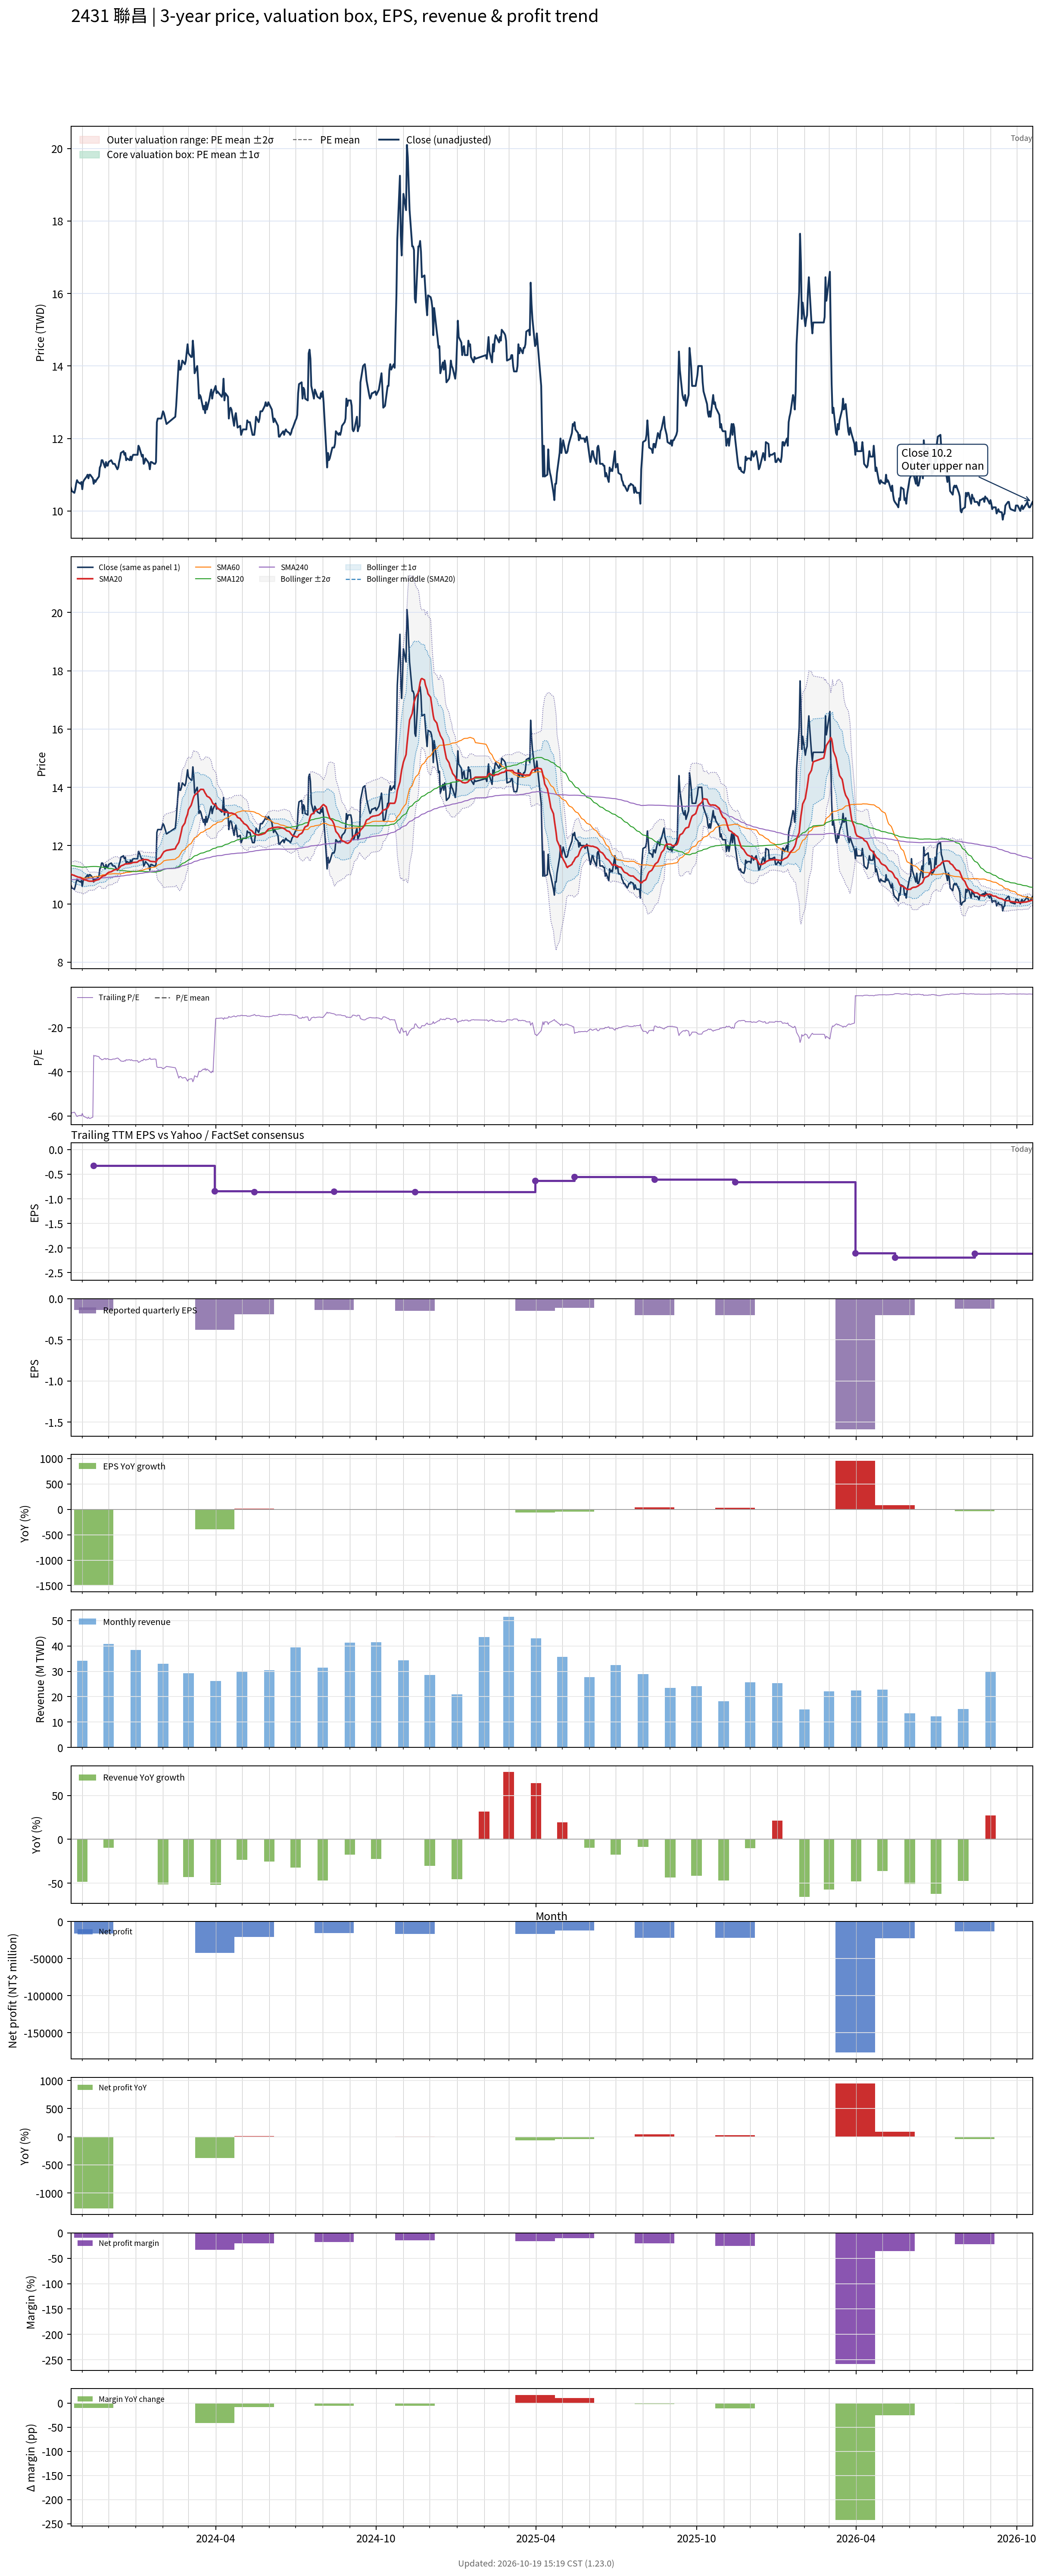

The data file committed next to this chart (first rows):
# chart-version: skill-stock-dynamic-val…
date, close, available_date, period_end, eps, ttm_eps, pe, pe_mean, pe_std, price_m2, price_m1, price_mean, price_p1, price_p2, forward_eps, forward_pe, forward_pe_mean, forward_pe_std, forward_price_m2, forward_price_m1, forward_price_mean, forward_price_p1, forward_price_p2, sma20
2023-10-19, 10.65, 2023-08-14, 2023-06-30, -0.15, -0.18, -59.17, , , , , , , , , , , , , , , , , 11.03
2023-10-20, 10.55, 2023-08-14, 2023-06-30, -0.15, -0.18, -58.61, , , , , , , , , , , , , , , , , 11
2023-10-23, 10.5, 2023-08-14, 2023-06-30, -0.15, -0.18, -58.33, , , , , , , , , , , , , , , , , 10.97
2023-10-24, 10.6, 2023-08-14, 2023-06-30, -0.15, -0.18, -58.89, , , , , , , , , , , , , , , , , 10.96
2023-10-25, 10.75, 2023-08-14, 2023-06-30, -0.15, -0.18, -59.72, , , , , , , , , , , , , , , , , 10.95
2023-10-26, 10.85, 2023-08-14, 2023-06-30, -0.15, -0.18, -60.28, , , , , , , , , , , , , , , , , 10.94
2023-10-27, 10.8, 2023-08-14, 2023-06-30, -0.15, -0.18, -60, , , , , , , , , , , , , , , , , 10.92
2023-10-30, 10.75, 2023-08-14, 2023-06-30, -0.15, -0.18, -59.72, , , , , , , , , , , , , , , , , 10.9
2023-10-31, 10.8, 2023-08-14, 2023-06-30, -0.15, -0.18, -60, , , , , , , , , , , , , , , , , 10.88
2023-11-01, 10.6, 2023-08-14, 2023-06-30, -0.15, -0.18, -58.89, , , , , , , , , , , , , , , , , 10.86
2023-11-02, 10.8, 2023-08-14, 2023-06-30, -0.15, -0.18, -60, , , , , , , , , , , , , , , , , 10.85
2023-11-03, 10.85, 2023-08-14, 2023-06-30, -0.15, -0.18, -60.28, , , , , , , , , , , , , , , , , 10.83
2023-11-06, 10.95, 2023-08-14, 2023-06-30, -0.15, -0.18, -60.83, , , , , , , , , , , , , , , , , 10.81
2023-11-07, 11, 2023-08-14, 2023-06-30, -0.15, -0.18, -61.11, , , , , , , , , , , , , , , , , 10.79
2023-11-08, 10.9, 2023-08-14, 2023-06-30, -0.15, -0.18, -60.56, , , , , , , , , , , , , , , , , 10.79
2023-11-09, 11, 2023-08-14, 2023-06-30, -0.15, -0.18, -61.11, , , , , , , , , , , , , , , , , 10.78
2023-11-10, 11, 2023-08-14, 2023-06-30, -0.15, -0.18, -61.11, , , , , , , , , , , , , , , , , 10.78
2023-11-13, 10.9, 2023-08-14, 2023-06-30, -0.15, -0.18, -60.56, , , , , , , , , , , , , , , , , 10.78
2023-11-14, 10.75, 2023-11-14, 2023-09-30, -0.14, -0.33, -32.58, , , , , , , , , , , , , , , , , 10.78
2023-11-15, 10.85, 2023-11-14, 2023-09-30, -0.14, -0.33, -32.88, , , , , , , , , , , , , , , , , 10.79
2023-11-16, 10.8, 2023-11-14, 2023-09-30, -0.14, -0.33, -32.73, , , , , , , , , , , , , , , , , 10.8
2023-11-17, 10.85, 2023-11-14, 2023-09-30, -0.14, -0.33, -32.88, , , , , , , , , , , , , , , , , 10.81
2023-11-20, 10.95, 2023-11-14, 2023-09-30, -0.14, -0.33, -33.18, , , , , , , , , , , , , , , , , 10.84
2023-11-21, 11.2, 2023-11-14, 2023-09-30, -0.14, -0.33, -33.94, , , , , , , , , , , , , , , , , 10.87
2023-11-22, 11.25, 2023-11-14, 2023-09-30, -0.14, -0.33, -34.09, , , , , , , , , , , , , , , , , 10.89
2023-11-23, 11.4, 2023-11-14, 2023-09-30, -0.14, -0.33, -34.55, , , , , , , , , , , , , , , , , 10.92
2023-11-24, 11.4, 2023-11-14, 2023-09-30, -0.14, -0.33, -34.55, , , , , , , , , , , , , , , , , 10.95
2023-11-27, 11.2, 2023-11-14, 2023-09-30, -0.14, -0.33, -33.94, , , , , , , , , , , , , , , , , 10.97
2023-11-28, 11.35, 2023-11-14, 2023-09-30, -0.14, -0.33, -34.39, , , , , , , , , , , , , , , , , 11
2023-11-29, 11.25, 2023-11-14, 2023-09-30, -0.14, -0.33, -34.09, , , , , , , , , , , , , , , , , 11.03
2023-11-30, 11.25, 2023-11-14, 2023-09-30, -0.14, -0.33, -34.09, , , , , , , , , , , , , , , , , 11.05
2023-12-01, 11.35, 2023-11-14, 2023-09-30, -0.14, -0.33, -34.39, , , , , , , , , , , , , , , , , 11.08
2023-12-04, 11.4, 2023-11-14, 2023-09-30, -0.14, -0.33, -34.55, , , , , , , , , , , , , , , , , 11.1
2023-12-05, 11.35, 2023-11-14, 2023-09-30, -0.14, -0.33, -34.39, , , , , , , , , , , , , , , , , 11.12
2023-12-06, 11.3, 2023-11-14, 2023-09-30, -0.14, -0.33, -34.24, , , , , , , , , , , , , , , , , 11.14
2023-12-07, 11.3, 2023-11-14, 2023-09-30, -0.14, -0.33, -34.24, , , , , , , , , , , , , , , , , 11.15
2023-12-08, 11.3, 2023-11-14, 2023-09-30, -0.14, -0.33, -34.24, , , , , , , , , , , , , , , , , 11.17
2023-12-11, 11.15, 2023-11-14, 2023-09-30, -0.14, -0.33, -33.79, , , , , , , , , , , , , , , , , 11.18
2023-12-12, 11.2, 2023-11-14, 2023-09-30, -0.14, -0.33, -33.94, , , , , , , , , , , , , , , , , 11.21
2023-12-13, 11.35, 2023-11-14, 2023-09-30, -0.14, -0.33, -34.39, , , , , , , , , , , , , , , , , 11.23
2023-12-14, 11.45, 2023-11-14, 2023-09-30, -0.14, -0.33, -34.7, , , , , , , , , , , , , , , , , 11.26
2023-12-15, 11.6, 2023-11-14, 2023-09-30, -0.14, -0.33, -35.15, , , , , , , , , , , , , , , , , 11.3
2023-12-18, 11.65, 2023-11-14, 2023-09-30, -0.14, -0.33, -35.3, , , , , , , , , , , , , , , , , 11.34
2023-12-19, 11.55, 2023-11-14, 2023-09-30, -0.14, -0.33, -35, , , , , , , , , , , , , , , , , 11.35
2023-12-20, 11.6, 2023-11-14, 2023-09-30, -0.14, -0.33, -35.15, , , , , , , , , , , , , , , , , 11.37
2023-12-21, 11.4, 2023-11-14, 2023-09-30, -0.14, -0.33, -34.55, , , , , , , , , , , , , , , , , 11.37
2023-12-22, 11.45, 2023-11-14, 2023-09-30, -0.14, -0.33, -34.7, , , , , , , , , , , , , , , , , 11.37
2023-12-25, 11.4, 2023-11-14, 2023-09-30, -0.14, -0.33, -34.55, , , , , , , , , , , , , , , , , 11.38
2023-12-26, 11.5, 2023-11-14, 2023-09-30, -0.14, -0.33, -34.85, , , , , , , , , , , , , , , , , 11.39
2023-12-27, 11.4, 2023-11-14, 2023-09-30, -0.14, -0.33, -34.55, , , , , , , , , , , , , , , , , 11.4
2023-12-28, 11.5, 2023-11-14, 2023-09-30, -0.14, -0.33, -34.85, , , , , , , , , , , , , , , , , 11.41
2023-12-29, 11.55, 2023-11-14, 2023-09-30, -0.14, -0.33, -35, , , , , , , , , , , , , , , , , 11.42
2024-01-02, 11.55, 2023-11-14, 2023-09-30, -0.14, -0.33, -35, , , , , , , , , , , , , , , , , 11.43
2024-01-03, 11.55, 2023-11-14, 2023-09-30, -0.14, -0.33, -35, , , , , , , , , , , , , , , , , 11.44
2024-01-04, 11.8, 2023-11-14, 2023-09-30, -0.14, -0.33, -35.76, , , , , , , , , , , , , , , , , 11.46
2024-01-05, 11.75, 2023-11-14, 2023-09-30, -0.14, -0.33, -35.61, , , , , , , , , , , , , , , , , 11.48
2024-01-08, 11.5, 2023-11-14, 2023-09-30, -0.14, -0.33, -34.85, , , , , , , , , , , , , , , , , 11.49
2024-01-09, 11.55, 2023-11-14, 2023-09-30, -0.14, -0.33, -35, , , , , , , , , , , , , , , , , 11.52
2024-01-10, 11.3, 2023-11-14, 2023-09-30, -0.14, -0.33, -34.24, , , , , , , , , , , , , , , , , 11.52
... 669 more rows
